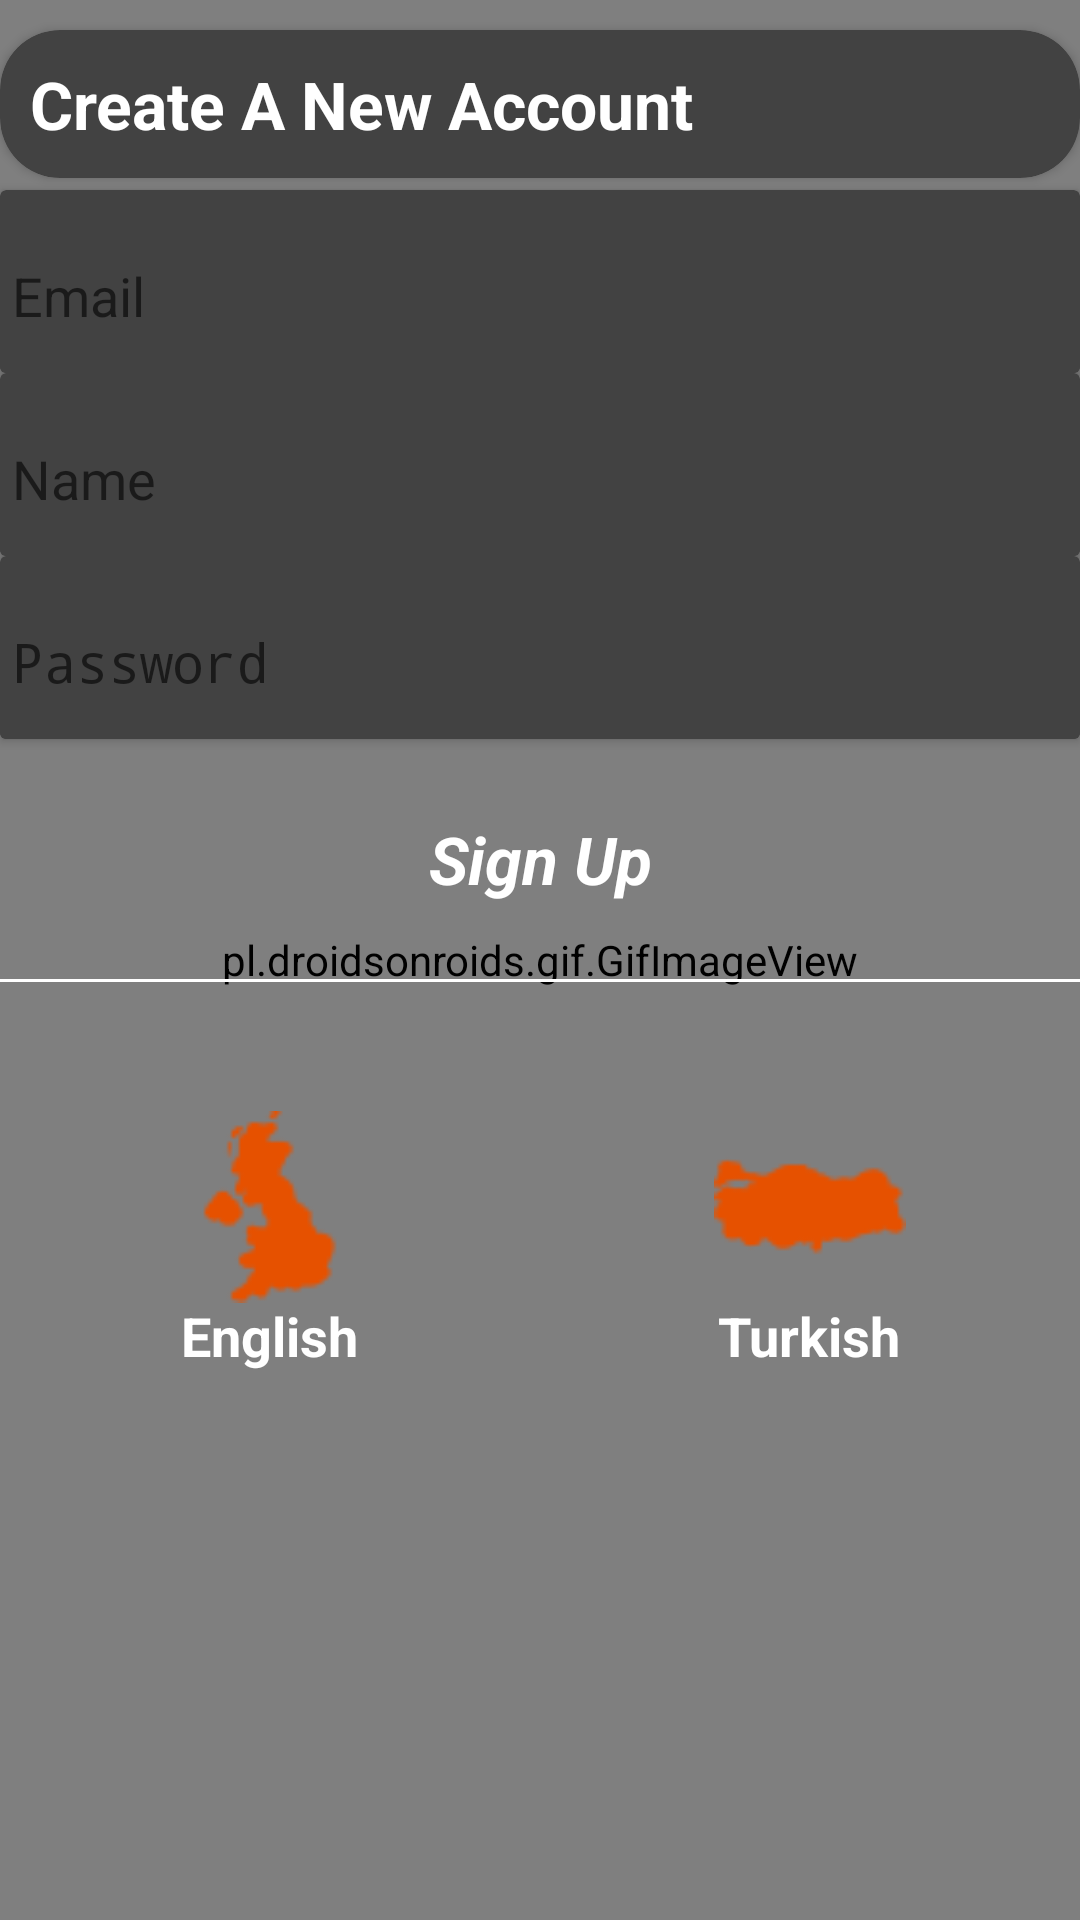

The Android layout XML behind this screen, and the referenced resources:
<!-- AndroidManifest.xml: application theme AppTheme -->
<!-- res/layout/activity_sign_up.xml -->
<?xml version="1.0" encoding="utf-8"?>
<RelativeLayout xmlns:android="http://schemas.android.com/apk/res/android"
    xmlns:app="http://schemas.android.com/apk/res-auto"
    xmlns:tools="http://schemas.android.com/tools"
    android:layout_width="match_parent"
    android:layout_height="match_parent"
    android:background="?attr/backgroundcolor"
    android:gravity="center_horizontal"
    android:orientation="vertical"
    tools:context=".SignUp">

    <pl.droidsonroids.gif.GifImageView
        android:layout_width="match_parent"
        android:layout_height="match_parent"
        android:background="@drawable/rain"/>

    <ScrollView
        android:id="@+id/login_form"
        android:layout_width="match_parent"
        android:layout_height="match_parent">

        <LinearLayout
            android:id="@+id/email_login_form"
            android:layout_width="match_parent"
            android:layout_height="wrap_content"
            android:orientation="vertical">

            <androidx.cardview.widget.CardView
                android:layout_width="match_parent"
                android:layout_height="wrap_content"
                android:layout_marginTop="10dp"
                app:cardBackgroundColor="@color/dcard_background"
                app:cardCornerRadius="20dp">

                <TextView
                    style="@style/Base.TextAppearance.AppCompat.Large"
                    android:layout_width="match_parent"
                    android:layout_height="match_parent"
                    android:padding="10dp"
                    android:text="@string/action_create_a_new"
                    android:textColor="@color/white"
                    android:textStyle="bold" />
            </androidx.cardview.widget.CardView>

            <androidx.cardview.widget.CardView
                android:layout_width="match_parent"
                android:layout_height="wrap_content"
                android:layout_marginTop="4dp"
                app:cardBackgroundColor="@color/dcard_background">

                <com.google.android.material.textfield.TextInputLayout
                    android:layout_width="match_parent"
                    android:layout_height="wrap_content"
                    android:textColor="@color/ltextcolor">

                    <AutoCompleteTextView
                        android:id="@+id/edtemail"
                        android:layout_width="match_parent"
                        android:layout_height="50dp"
                        android:background="@color/dcard_background"
                        android:hint="@string/prompt_email"
                        android:inputType="textEmailAddress"
                        android:maxLines="1"
                        android:padding="4dp"
                        android:singleLine="true"
                        android:textColor="@color/white"
                        android:textColorHint="@color/ltextcolor" />
                </com.google.android.material.textfield.TextInputLayout>
            </androidx.cardview.widget.CardView>

            <androidx.cardview.widget.CardView
                android:layout_width="match_parent"
                android:layout_height="wrap_content"
                app:cardBackgroundColor="@color/dcard_background">

                <com.google.android.material.textfield.TextInputLayout
                    android:layout_width="match_parent"
                    android:layout_height="wrap_content"
                    android:textColor="@color/ltextcolor">

                    <EditText
                        android:id="@+id/edtname"
                        android:layout_width="match_parent"
                        android:layout_height="50dp"
                        android:background="@color/dcard_background"
                        android:hint="@string/name"
                        android:inputType="text"
                        android:padding="4dp"
                        android:textColor="@color/white"
                        android:textColorHint="@color/ltextcolor" />
                </com.google.android.material.textfield.TextInputLayout>
            </androidx.cardview.widget.CardView>

            <androidx.cardview.widget.CardView
                android:layout_width="match_parent"
                android:layout_height="wrap_content"
                app:cardBackgroundColor="@color/dcard_background">

                <com.google.android.material.textfield.TextInputLayout
                    android:layout_width="match_parent"
                    android:layout_height="wrap_content"
                    android:textColor="@color/ltextcolor">

                    <EditText
                        android:id="@+id/edtpassword"
                        android:layout_width="match_parent"
                        android:layout_height="50dp"
                        android:background="@color/dcard_background"
                        android:hint="@string/prompt_password"
                        android:imeActionId="6"
                        android:imeActionLabel="@string/action_sign_in_short"
                        android:imeOptions="actionUnspecified"
                        android:inputType="textPassword"
                        android:maxLines="1"
                        android:padding="4dp"
                        android:singleLine="true"
                        android:textColor="@color/white"
                        android:textColorHint="@color/ltextcolor" />
                </com.google.android.material.textfield.TextInputLayout>
            </androidx.cardview.widget.CardView>

            <LinearLayout
                android:layout_width="match_parent"
                android:layout_height="match_parent"
                android:orientation="vertical">

                <Button
                    android:id="@+id/email_sign_up_button"
                    android:layout_width="match_parent"
                    android:layout_height="0dp"
                    android:layout_marginTop="16dp"
                    android:layout_marginBottom="16dp"
                    android:layout_weight="1"
                    android:background="@drawable/sign_in_btn"
                    android:text="@string/action_sign_up_short"
                    android:textAppearance="@style/Base.TextAppearance.AppCompat.Large"
                    android:textColor="@color/white"
                    android:textStyle="bold|italic" />
            </LinearLayout>

            <View
                android:layout_width="match_parent"
                android:layout_height="1dp"
                android:background="@color/white"/>


            <LinearLayout
                android:layout_width="match_parent"
                android:layout_height="match_parent"
                android:layout_marginTop="20dp"
                android:orientation="horizontal"
                android:weightSum="2">

                <LinearLayout
                    android:id="@+id/lng_en"
                    android:layout_width="match_parent"
                    android:layout_height="110dp"
                    android:layout_weight="1">

                    <RelativeLayout
                        android:layout_width="match_parent"
                        android:layout_height="match_parent"
                        android:orientation="vertical">

                        <ImageView
                            android:layout_width="64dp"
                            android:layout_height="64dp"
                            android:layout_centerHorizontal="true"
                            android:layout_centerVertical="true"
                            android:src="@drawable/english_flag"
                            android:tint="@color/dcolorPrimary" />

                        <TextView
                            android:layout_width="wrap_content"
                            android:layout_height="wrap_content"
                            android:layout_alignParentBottom="true"
                            android:layout_centerHorizontal="true"
                            android:layout_centerVertical="true"
                            android:text="English"
                            android:textColor="@color/white"
                            android:textSize="18sp"
                            android:textStyle="bold" />
                    </RelativeLayout>
                </LinearLayout>

                <LinearLayout
                    android:id="@+id/lng_tr"
                    android:layout_width="match_parent"
                    android:layout_height="match_parent"
                    android:layout_weight="1">

                    <RelativeLayout
                        android:layout_width="match_parent"
                        android:layout_height="match_parent"
                        android:orientation="vertical">

                        <ImageView
                            android:layout_width="64dp"
                            android:layout_height="64dp"
                            android:layout_centerHorizontal="true"
                            android:layout_centerVertical="true"
                            android:src="@drawable/turkish_flag"
                            android:tint="@color/dcolorPrimary" />

                        <TextView
                            android:layout_width="wrap_content"
                            android:layout_height="wrap_content"
                            android:layout_alignParentBottom="true"
                            android:layout_centerHorizontal="true"
                            android:layout_centerVertical="true"
                            android:text="Turkish"
                            android:textColor="@color/white"
                            android:textSize="18sp"
                            android:textStyle="bold" />
                    </RelativeLayout>
                </LinearLayout>

            </LinearLayout>



        </LinearLayout>

    </ScrollView>

</RelativeLayout>
<!-- resources referenced by this layout -->
<resources>
  <color name="dcard_background">#424242</color>
  <color name="dcolorPrimary">#E65100</color>
  <color name="ltextcolor">#808080</color>
  <color name="white">#fff</color>
  <!-- drawable english_flag: png bitmap (drawable, 904 bytes) -->
  <!-- drawable turkish_flag: png bitmap (drawable, 685 bytes) -->
  <string name="action_create_a_new">Create A New Account</string>
  <string name="action_sign_in_short">Sign In</string>
  <string name="action_sign_up_short">Sign Up</string>
  <string name="name">Name</string>
  <string name="prompt_email">Email</string>
  <string name="prompt_password">Password</string>
  <style name="AppTheme" parent="Theme.AppCompat.Light.DarkActionBar">
          
          <item name="colorPrimary">@color/icon_blue</item>
          <item name="colorPrimaryDark">@color/icon_darkblue</item>
          <item name="colorAccent">@color/accent</item>
          <item name="backgroundcolor">#E8E8E8</item>
          <item name="card_background">@color/white</item>
          <item name="textcolor">#808080</item>
          <item name="tintcolor">#000000</item>
          <item name="buttontextcolor">@color/icon_blue</item>
          <item name="buttoncolor">@color/creme</item>
          <item name="icon_color">@color/icon_blue</item>
          <item name="drawercolor">@color/icon_darkblue</item>
          <item name="android:windowContentTransitions">true</item>
      </style>
  <color name="icon_blue">#3F51B5</color>
  <color name="icon_darkblue">#2C3A86</color>
  <color name="accent">#C41953</color>
  <color name="creme">#F3F3F3</color>
</resources>
